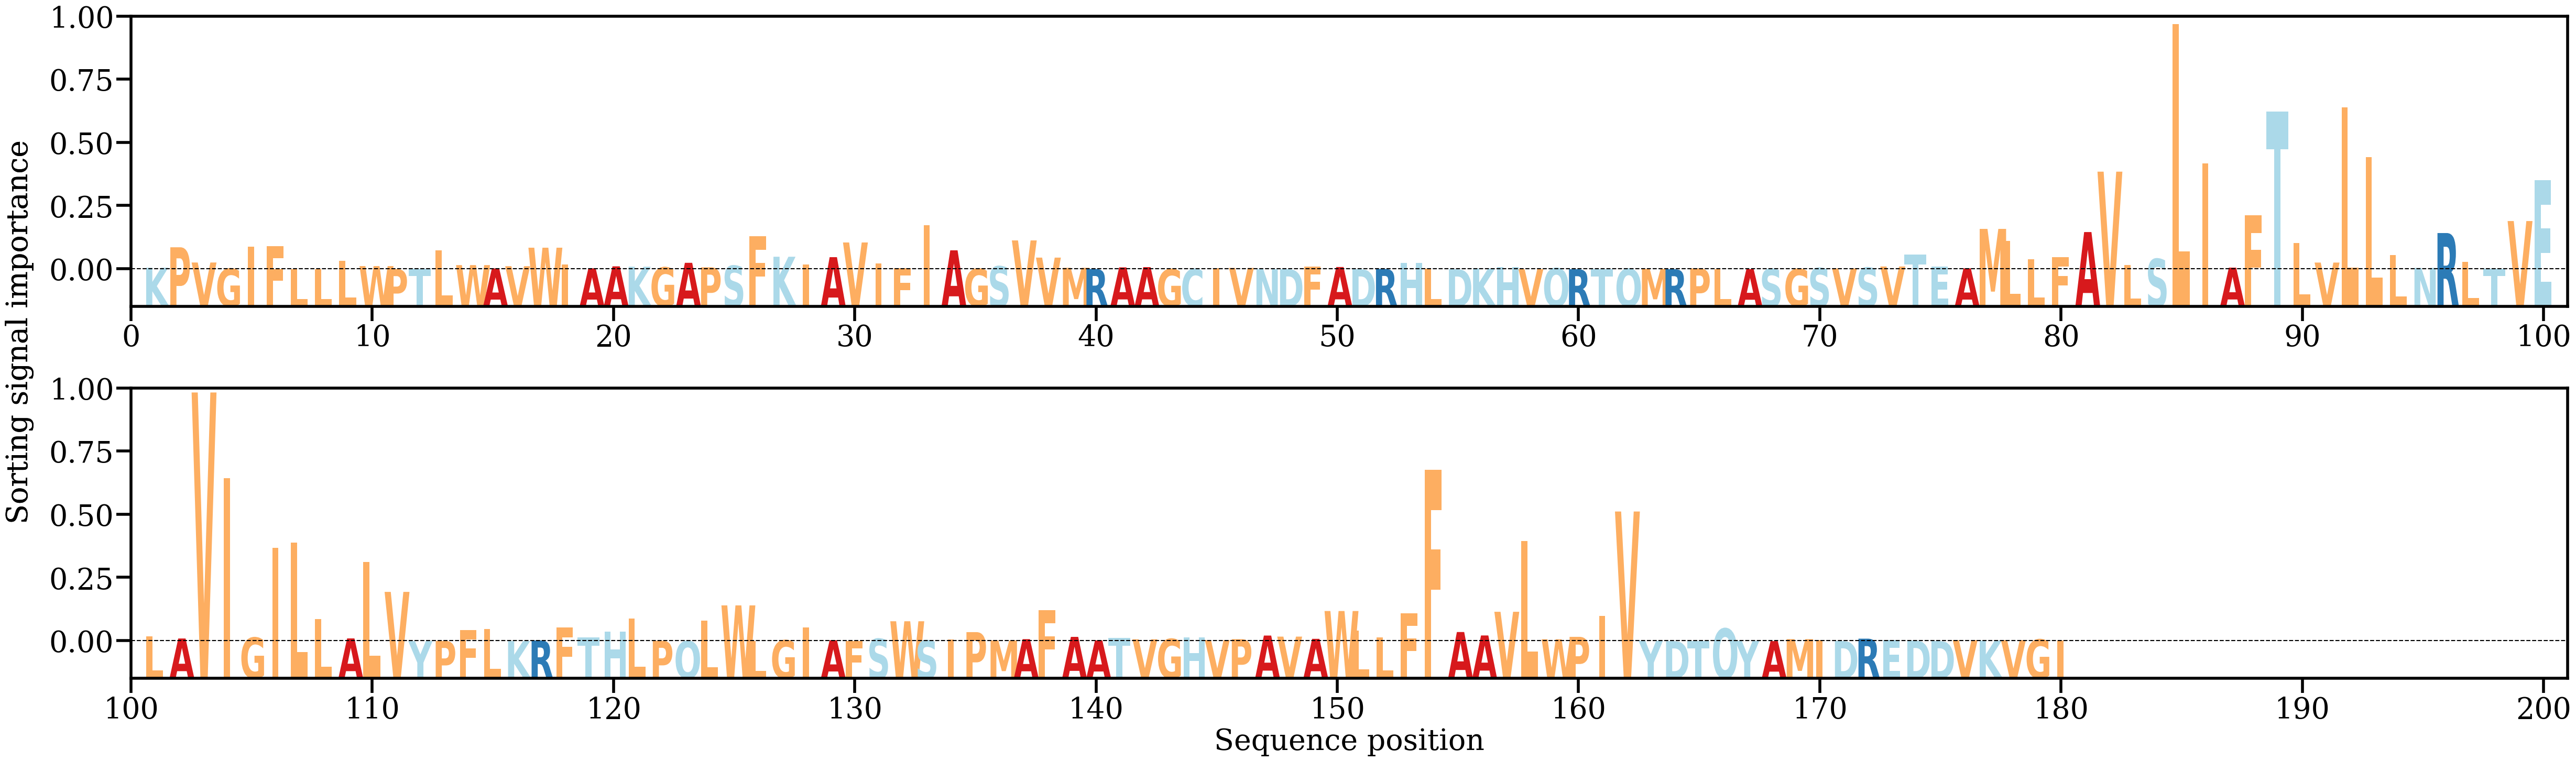

The file beside this chart, header and first rows:
AA, Alpha
K, [0.00045749]
P, [0.00662796]
V, [0.00203483]
G, [0.00017387]
I, [0.00676999]
F, [0.00695593]
L, [8.512357e-05]
L, [8.613324e-05]
L, [0.00252799]
W, [0.00095951]
P, [3.529299e-05]
T, [0.00025316]
L, [0.00564402]
W, [0.00125372]
A, [0.00026394]
V, [0.00092674]
W, [0.00650309]
I, [0.00150013]
A, [0.00029373]
A, [0.00088168]
K, [0.00076728]
G, [0.00056136]
A, [0.00194366]
P, [0.00059084]
S, [0.00106882]
F, [0.01003398]
K, [0.0037762]
I, [0.00150935]
A, [0.00364858]
V, [0.00808105]
I, [0.00179519]
F, [0.00039183]
I, [0.01330809]
A, [0.00570848]
G, [0.00015434]
S, [0.00089175]
V, [0.00869715]
V, [0.00351294]
M, [0.00043012]
R, [8.610204e-05]
A, [0.00057018]
A, [0.00064833]
G, [1.7192511e-05]
C, [7.5318036e-05]
I, [0.00028313]
V, [0.00040214]
N, [1.0348028e-05]
D, [3.349332e-05]
F, [0.00084747]
A, [0.00067915]
D, [2.6116886e-05]
R, [0.00010391]
H, [0.00183601]
L, [0.00011645]
D, [1.3610819e-05]
K, [0.00019912]
H, [0.00057154]
V, [6.0278558e-06]
Q, [0.00031871]
R, [8.592115e-06]
... 120 more rows
